Image classification data set "spectrograms_stft_5s_grayscale" (MalakarEresh/Parkinson-Detection- on GitHub). Class labels (2): healthy, parkinson.

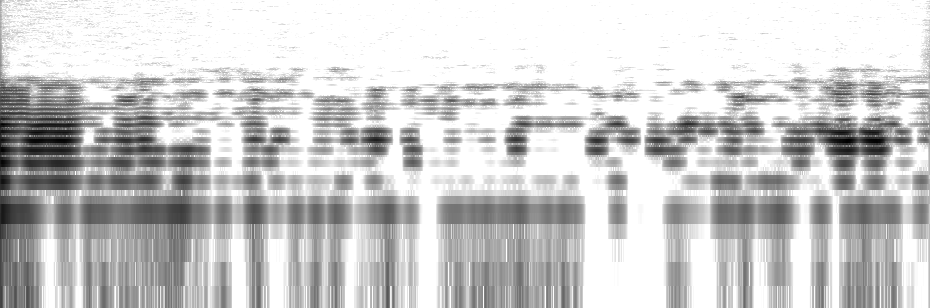
Label: healthy

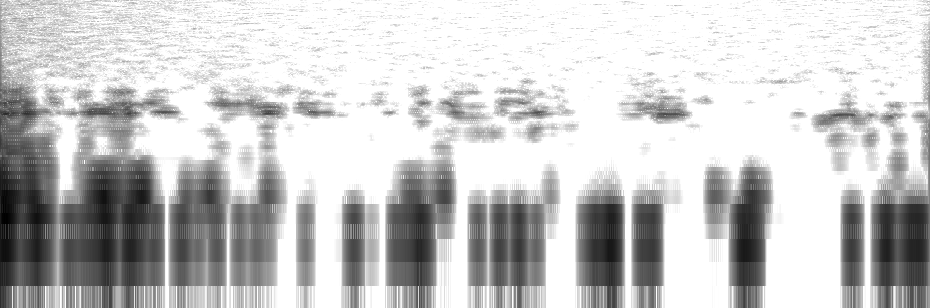
Label: healthy

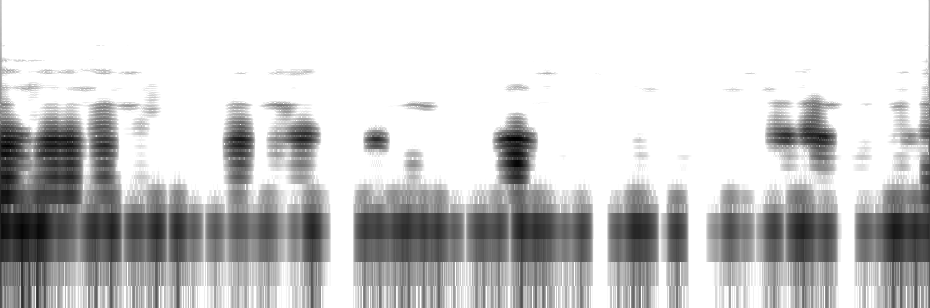
Label: parkinson

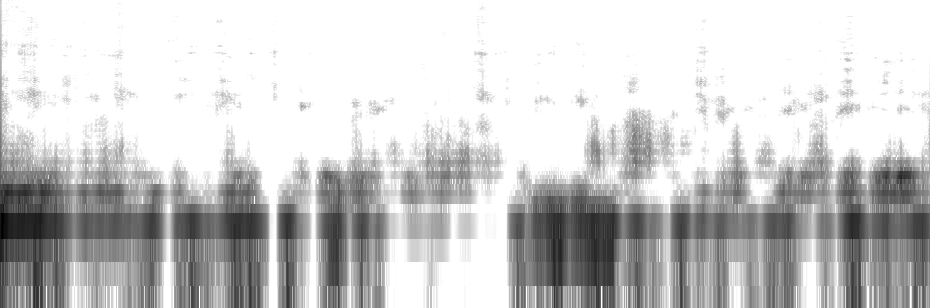
Label: parkinson

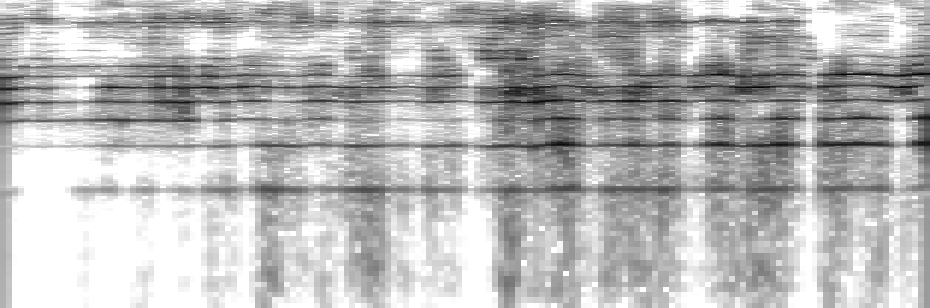
Label: healthy

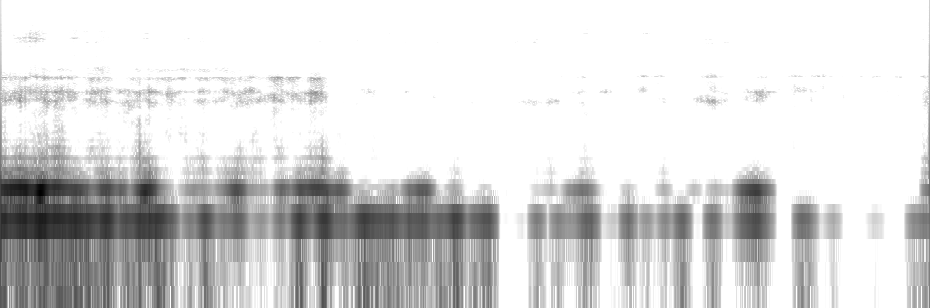
Label: parkinson
